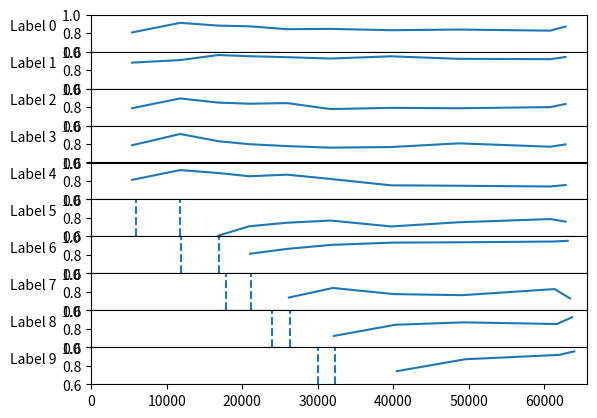

Write the Python code that produced this figure.
import numpy as np
import matplotlib.pyplot as plt


def main():
  dataset = 'cifar100' #['fmnist', 'cifar10', 'cifar100']
  class_num = 10
  colors = [

  ]
  data_points = np.array([5530, 12009, 17163, 21334, 26423, 32294, 40472, 49591, 61954, 63999])
  known_acc   = np.array([0.8161, 0.9082, 0.8276, 0.8271, 0.8182, 0.8158, 0.8050, 0.8396, 0.8558, 0.8709])
  # plt.plot(data_points, known_acc, '-o') #color=colors[idx], label=label

  known_acc_by_class = np.array([
    [0.8082, 0.9116, 0.8816, 0.8739, 0.8430, 0.8459, 0.8318, 0.8388, 0.8271, 0.8717],
    [0.8809, 0.9087, 0.9636, 0.9504, 0.9399, 0.9253, 0.9494, 0.9222, 0.9184, 0.9424],
    [0.7879, 0.8936, 0.8484, 0.8362, 0.8432, 0.7783, 0.7915, 0.7871, 0.7994, 0.8333],
    [0.7869, 0.9087, 0.8304, 0.7983, 0.7775, 0.7607, 0.7675, 0.8074, 0.7709, 0.7967],
    [0.8128, 0.9182, 0.8863, 0.8514, 0.8687, 0.8222, 0.7529, 0.7485, 0.7405, 0.7563],
    [None, None, 0.6024, 0.7054, 0.7441, 0.7683, 0.7031, 0.7493, 0.7847, 0.7561],
    [None, None, None, 0.8133, 0.8664, 0.9090, 0.9334, 0.9369, 0.9450, 0.9530],
    [None, None, None, None, 0.7386, 0.8422, 0.7760, 0.7643, 0.8305, 0.7296],
    [None, None, None, None, None, 0.7233, 0.8443, 0.8703, 0.8522, 0.9255],
    [None, None, None, None, None, None, 0.7418, 0.8717, 0.9180, 0.9565],
  ]).astype(np.double)

  start_points = np.array([6005, 12011, 18002, 24001, 30001])
  detected_points = np.array([12009, 17163, 21334, 26423, 32294])

  # for i in range(class_num):
  #   plt.plot(data_points, known_acc_by_class[i], '-o', label='class {}'.format(i))
  #   plt.axvline(x=data_points[i], linestyle='--') #color='k'
  # plt.legend(loc='lower right')
  # plt.xlabel('Stream data')
  # plt.ylabel('Known class Accuracy')
  # plt.xticks(np.arange(0, 64000, step=10000))
  # plt.yticks(np.arange(0.4, 1.1, step=0.1)) 
  # plt.show()
  
  fig, axs = plt.subplots(class_num, 1)
  for class_idx, class_acc in enumerate(known_acc_by_class):
    axs[class_idx].plot(data_points, class_acc)
    plt.subplots_adjust(hspace = .001)
    if class_idx > 4:
      axs[class_idx].axvline(x=start_points[class_idx-5], linestyle='--') #color='k'
      axs[class_idx].axvline(x=detected_points[class_idx-5], linestyle='--')
    # axs[class_idx].set_title('Class {}'.format(class_idx))
    # axs[class_idx].set_xlabel('Stream data')
    
    axs[class_idx].set_ylabel('Label {}'.format(class_idx), rotation=0, ha='right')
    axs[class_idx].set_yticks(np.arange(0.6, 1.05, step=0.2)) 
    axs[class_idx].set_xticks(np.arange(0, 64000, step=10000))
    if class_idx != 9:
      axs[class_idx].set_xticklabels(())
  
  # plt.xlabel('Stream data')
  # plt.ylabel('Known class Accuracy')
  plt.show()





if __name__ == '__main__':
  main()
